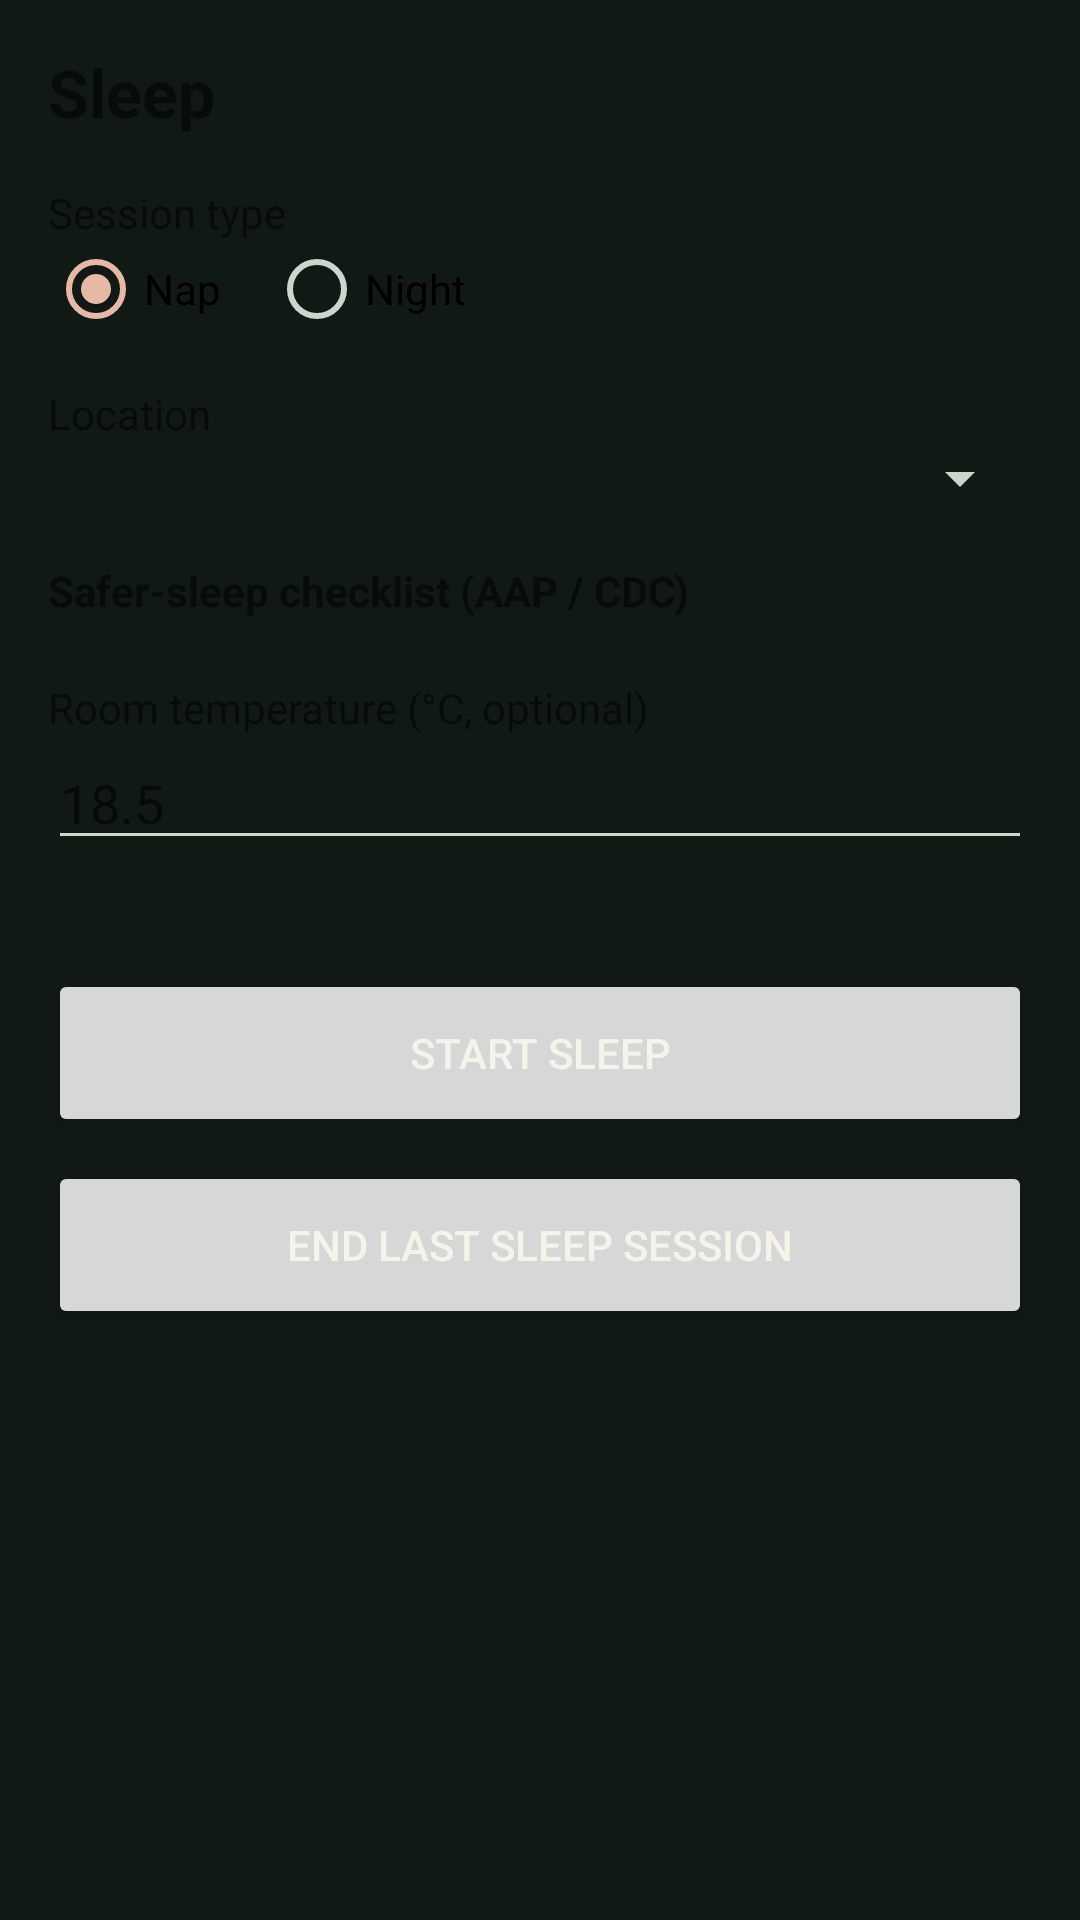

Android layout source for this screen:
<!-- AndroidManifest.xml: application theme AppTheme -->
<!-- res/layout/activity_sleep_entry.xml -->
<?xml version="1.0" encoding="utf-8"?>
<ScrollView xmlns:android="http://schemas.android.com/apk/res/android"
    android:layout_width="match_parent"
    android:layout_height="match_parent"
    android:fillViewport="true">

    <LinearLayout
        android:layout_width="match_parent"
        android:layout_height="wrap_content"
        android:orientation="vertical"
        android:padding="16dp">

        <TextView
            android:layout_width="match_parent"
            android:layout_height="wrap_content"
            android:text="@string/tracker_sleep_title"
            android:tag="theme_text_primary"
            android:textSize="22sp"
            android:textStyle="bold" />

        <TextView
            android:layout_width="match_parent"
            android:layout_height="wrap_content"
            android:paddingTop="16dp"
            android:tag="theme_text_secondary"
            android:text="@string/tracker_sleep_type" />
        <RadioGroup
            android:id="@+id/sleepTypeGroup"
            android:layout_width="match_parent"
            android:layout_height="wrap_content"
            android:orientation="horizontal">
            <RadioButton android:id="@+id/typeNap" android:text="@string/tracker_sleep_nap"
                android:tag="theme_text_primary" android:checked="true"
                android:layout_width="wrap_content" android:layout_height="wrap_content" />
            <RadioButton android:id="@+id/typeNight" android:text="@string/tracker_sleep_night"
                android:tag="theme_text_primary"
                android:layout_width="wrap_content" android:layout_height="wrap_content"
                android:layout_marginStart="16dp" />
        </RadioGroup>

        <TextView
            android:layout_width="match_parent"
            android:layout_height="wrap_content"
            android:paddingTop="16dp"
            android:tag="theme_text_secondary"
            android:text="@string/tracker_sleep_location" />
        <Spinner
            android:id="@+id/locationSpinner"
            android:layout_width="match_parent"
            android:layout_height="wrap_content" />

        <TextView
            android:id="@+id/safetyHeader"
            android:layout_width="match_parent"
            android:layout_height="wrap_content"
            android:paddingTop="16dp"
            android:tag="theme_text_primary"
            android:textStyle="bold"
            android:text="@string/tracker_sleep_safety_header" />

        <LinearLayout
            android:id="@+id/safetyChecklist"
            android:layout_width="match_parent"
            android:layout_height="wrap_content"
            android:orientation="vertical"
            android:paddingTop="4dp" />

        <TextView
            android:layout_width="match_parent"
            android:layout_height="wrap_content"
            android:paddingTop="16dp"
            android:tag="theme_text_secondary"
            android:text="@string/tracker_sleep_room_temp" />
        <EditText
            android:id="@+id/tempEdit"
            android:layout_width="match_parent"
            android:layout_height="wrap_content"
            android:importantForAutofill="no"
            android:inputType="numberDecimal"
            android:hint="@string/tracker_example_room_temperature" />

        <TextView
            android:id="@+id/tempAdvice"
            android:layout_width="match_parent"
            android:layout_height="wrap_content"
            android:paddingTop="4dp"
            android:tag="theme_text_secondary"
            android:textSize="12sp" />

        <Button
            android:id="@+id/startButton"
            android:layout_width="match_parent"
            android:layout_height="56dp"
            android:layout_marginTop="16dp"
            android:tag="theme_btn_primary"
            android:text="@string/tracker_sleep_start" />

        <Button
            android:id="@+id/endButton"
            android:layout_width="match_parent"
            android:layout_height="56dp"
            android:layout_marginTop="8dp"
            android:tag="theme_btn_secondary"
            android:text="@string/tracker_sleep_end_last" />
    </LinearLayout>
</ScrollView>
<!-- resources referenced by this layout -->
<resources>
  <string name="tracker_example_room_temperature" translatable="false">18.5</string>
  <string name="tracker_sleep_end_last">End last sleep session</string>
  <string name="tracker_sleep_location">Location</string>
  <string name="tracker_sleep_nap">Nap</string>
  <string name="tracker_sleep_night">Night</string>
  <string name="tracker_sleep_room_temp">Room temperature (°C, optional)</string>
  <string name="tracker_sleep_safety_header">Safer-sleep checklist (AAP / CDC)</string>
  <string name="tracker_sleep_start">Start sleep</string>
  <string name="tracker_sleep_title">Sleep</string>
  <string name="tracker_sleep_type">Session type</string>
  <style name="AppTheme" parent="android:Theme.Material.Light.NoActionBar">
          <item name="android:colorPrimary">@color/primary</item>
          <item name="android:colorPrimaryDark">@color/primary_dark</item>
          <item name="android:colorAccent">@color/accent</item>
          <item name="android:windowBackground">@color/background</item>
          <item name="android:textColorPrimary">@color/text_primary</item>
          <item name="android:textColorSecondary">@color/text_secondary</item>
          <item name="android:statusBarColor">@color/background</item>
          <item name="android:navigationBarColor">@color/background</item>
      </style>
  <color name="primary">#99D3AE</color>
  <color name="primary_dark">#76B58D</color>
  <color name="accent">#E7B9A5</color>
  <color name="background">#111915</color>
  <color name="text_primary">#F6F3EA</color>
  <color name="text_secondary">#CDD5CD</color>
</resources>
